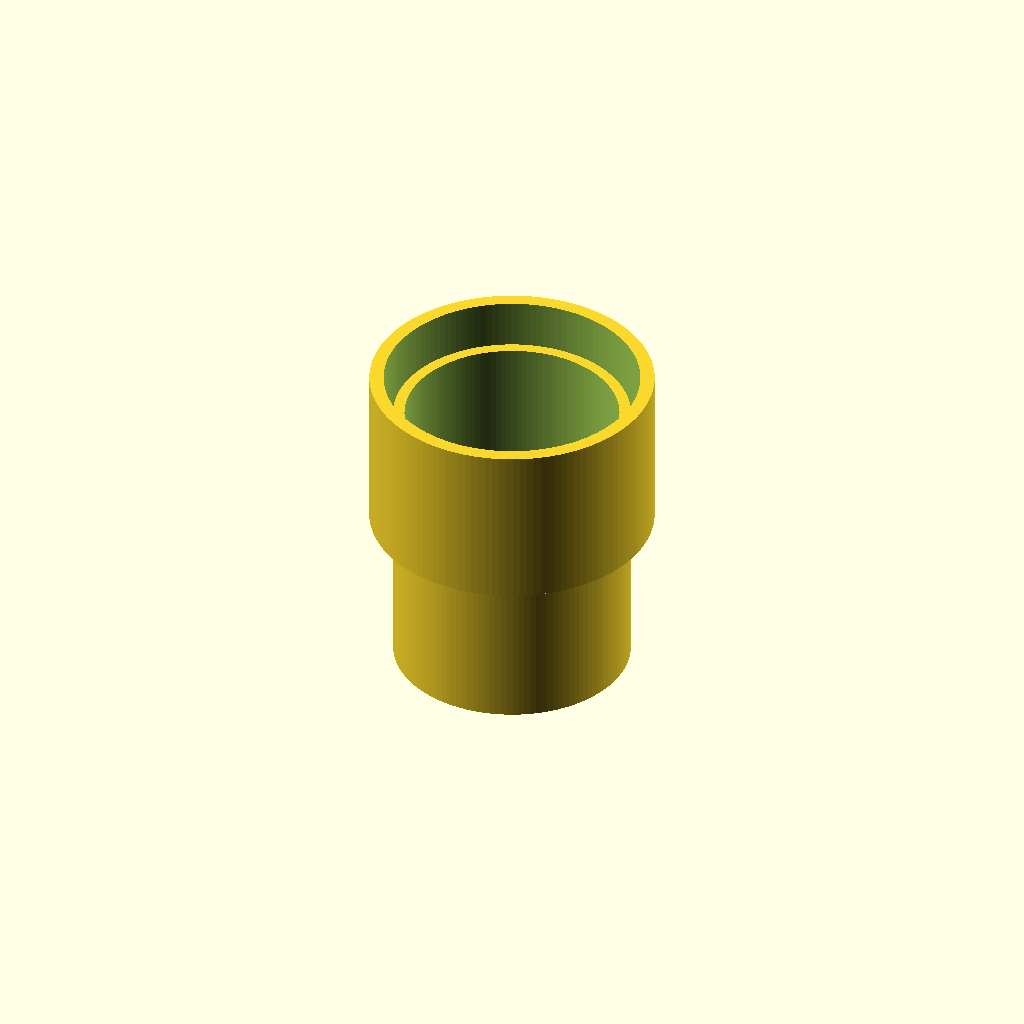
Cell 1 — every parameter at its default value.
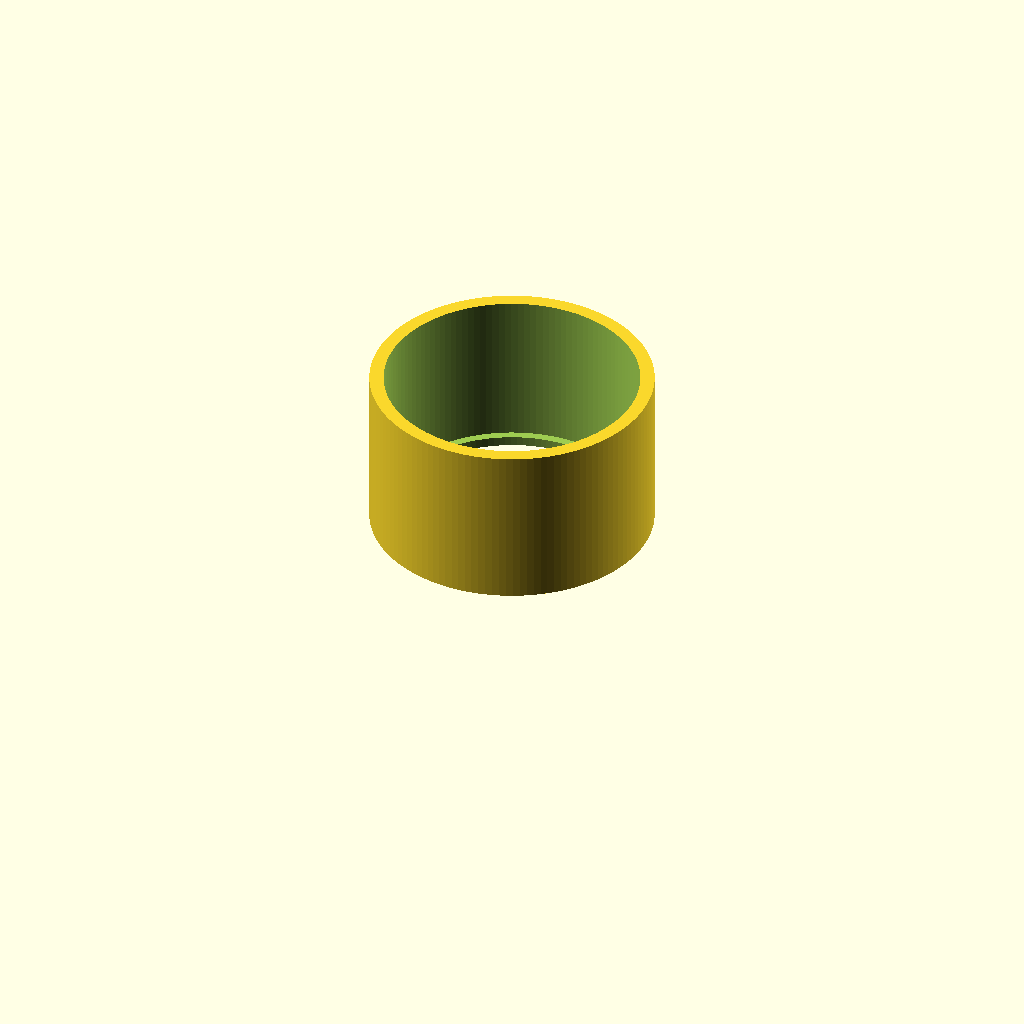
Cell 2: the same model with pipe_outer_diameter_mm = 0.1.
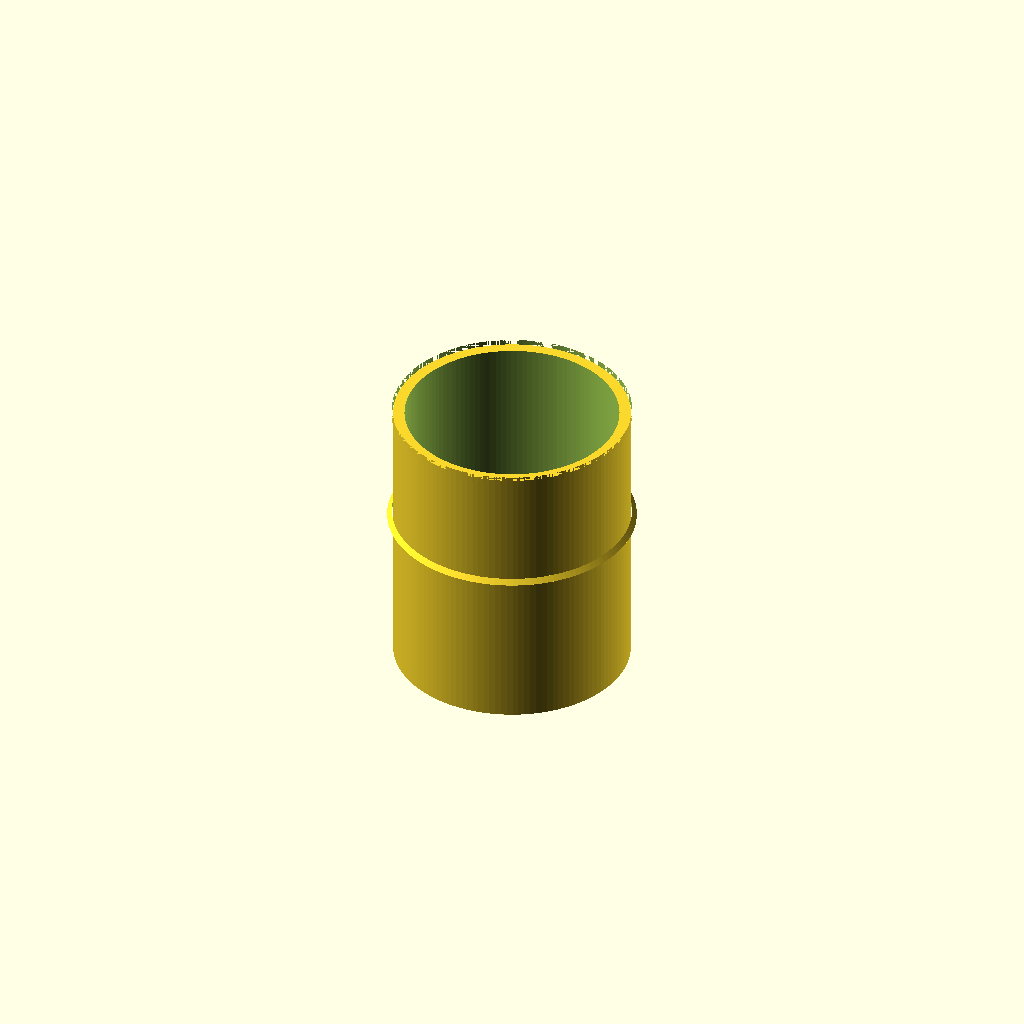
Cell 3: the same model with cap_outer_diameter_mm = 0.1.
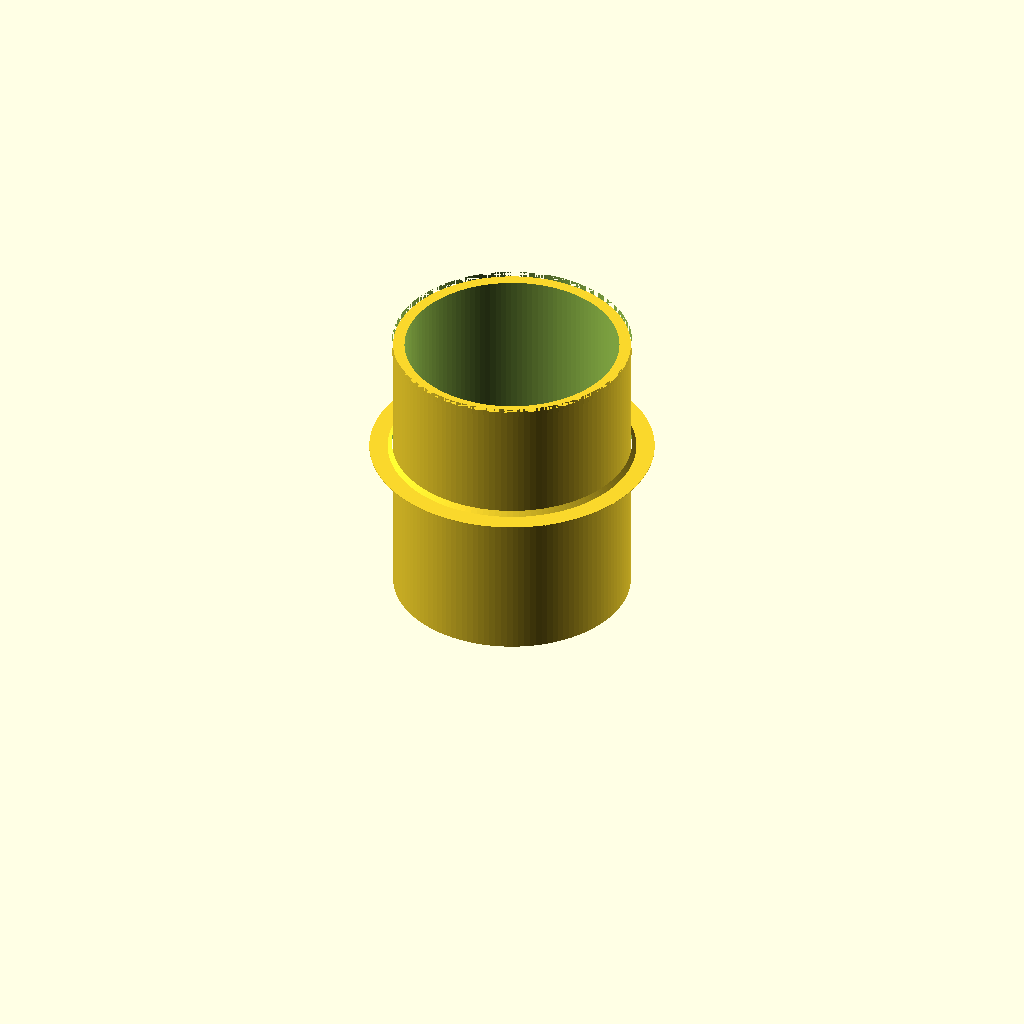
Cell 4 — cap_depth_mm set to 0.1, the other parameters unchanged.
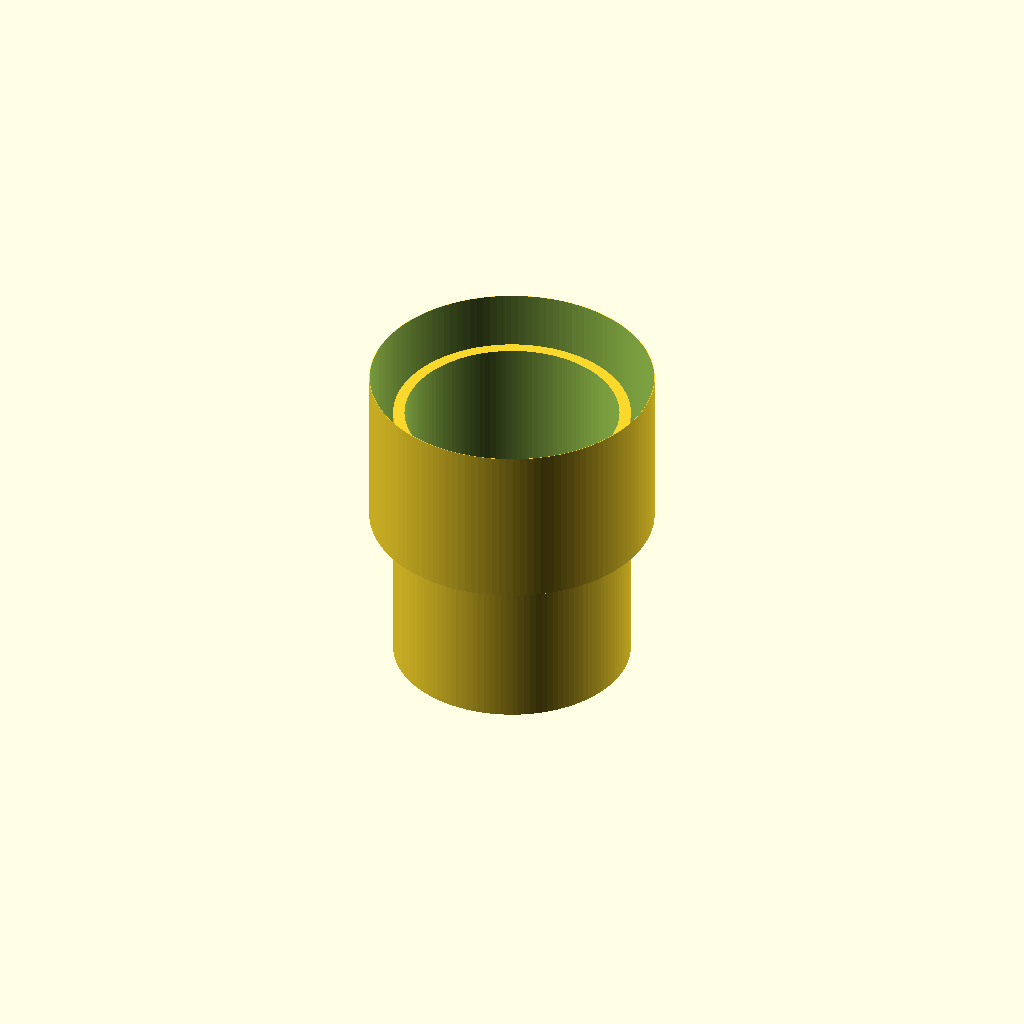
Cell 5: wall_thickness_mm = 0.1 (everything else at default).
All cells are drawn from one camera (rotation 55°, 0°, 25°, orthographic, colour scheme Cornfield), so only the parameter changes between them.
The OpenSCAD source (results/nopscadlib/ablations/no_verification/scad/ht_pipe__HT_50_cap.scad):
// HT 50 Cap (one connected solid, printable)
// Fixes: ensure all solids are unioned, no floating parts, robust booleans

$fn = 128;

// Parameters
pipe_outer_diameter_mm = 50; //[25:100:0.1]
socket_inner_diameter_mm = 50.5; //[25.5:101:0.1]
cap_outer_diameter_mm = 60; //[30:120:0.1]
cap_depth_mm = 35; //[18:70:0.1]
wall_thickness_mm = 3; //[1.5:6:0.1]
end_face_thickness_mm = 3; //[1.5:8:0.1]
stop_shoulder_height_mm = 2; //[1:6:0.1]
insertion_depth_mm = 25; //[10:60:0.1]
clearance_mm = 0.5; //[0.1:1.5:0.05]
chamfer_mm = 1; //[0:3:0.1]
overlap_mm = 1; //[0.5:2:0.1]
pipe_wall_thickness_mm = 2.4; //[1.2:5:0.1]
pipe_stub_length_mm = 60; //[30:120:0.5]
socket_length_mm = 32; //[20:60:0.1]

// Derived radii
pipe_or = pipe_outer_diameter_mm/2;
pipe_ir = max(0.01, pipe_or - pipe_wall_thickness_mm);

cap_or  = cap_outer_diameter_mm/2;
cap_ir  = max(0.01, cap_or - wall_thickness_mm);

socket_ir = socket_inner_diameter_mm/2;

// Z layout (cap centered at z=0)
cap_zmin = -cap_depth_mm/2;
cap_zmax =  cap_depth_mm/2;

// Socket cavity starts at open end and goes inward
socket_zmin = cap_zmin;
socket_zmax = cap_zmin + socket_length_mm;

// Closed end inner relief (keeps end face thickness)
relief_zmin = cap_zmin + end_face_thickness_mm;
relief_zmax = cap_zmax;

// Stop shoulder ring location inside socket
shoulder_zmin = cap_zmin + insertion_depth_mm;
shoulder_zmax = shoulder_zmin + stop_shoulder_height_mm;

// Pipe placement: insert into socket by insertion_depth_mm
pipe_zmax = cap_zmin + insertion_depth_mm;
pipe_zmin = pipe_zmax - pipe_stub_length_mm;
pipe_zc   = (pipe_zmin + pipe_zmax)/2;

// Modules
module ht_pipe() {
  difference() {
    cylinder(r=pipe_or, h=pipe_stub_length_mm, center=true);
    cylinder(r=pipe_ir, h=pipe_stub_length_mm + 2*overlap_mm, center=true);
  }
}

module cap_solid() {
  // Build as one solid: (outer shell + shoulder + chamfer) - (socket void + relief void)
  difference() {
    union() {
      // Outer cap body
      cylinder(r=cap_or, h=cap_depth_mm, center=true);

      // Stop shoulder ring (adds material inside the socket region)
      translate([0,0,(shoulder_zmin+shoulder_zmax)/2])
        cylinder(r=socket_ir, h=stop_shoulder_height_mm, center=true);

      // Lead-in chamfer at open end (adds material; overlaps outer body)
      translate([0,0,cap_zmin + chamfer_mm/2])
        cylinder(r1=socket_ir + chamfer_mm, r2=socket_ir, h=chamfer_mm, center=true);
    }

    // Socket cavity (open end)
    translate([0,0,(socket_zmin+socket_zmax)/2])
      cylinder(r=socket_ir, h=socket_length_mm + 2*overlap_mm, center=true);

    // Inner relief from just after end face to closed end
    translate([0,0,(relief_zmin+relief_zmax)/2])
      cylinder(r=cap_ir, h=(relief_zmax-relief_zmin) + 2*overlap_mm, center=true);

    // Cut the shoulder bore to leave a radial lip (stop)
    translate([0,0,(shoulder_zmin+shoulder_zmax)/2])
      cylinder(r=pipe_or + clearance_mm/2, h=stop_shoulder_height_mm + 2*overlap_mm, center=true);
  }
}

module assembly() {
  // Ensure ONE connected solid: pipe overlaps into socket by overlap_mm
  union() {
    cap_solid();

    // Place pipe so its top end is slightly past the shoulder plane to guarantee overlap
    // Pipe top (z = pipe_zc + pipe_stub_length/2) = pipe_zmax + overlap_mm
    translate([0,0, (pipe_zmax + overlap_mm) - pipe_stub_length_mm/2 ])
      ht_pipe();
  }
}

assembly();
Customizer parameters (derived from the source; name, type, default, range or options):
pipe_outer_diameter_mm: number, default 50, range 0.1 to 25, step 100
socket_inner_diameter_mm: number, default 50.5, range 0.1 to 25.5, step 101
cap_outer_diameter_mm: number, default 60, range 0.1 to 30, step 120
cap_depth_mm: number, default 35, range 0.1 to 18, step 70
wall_thickness_mm: number, default 3, range 0.1 to 1.5, step 6
end_face_thickness_mm: number, default 3, range 0.1 to 1.5, step 8
stop_shoulder_height_mm: number, default 2, range 0.1 to 1, step 6
insertion_depth_mm: number, default 25, range 0.1 to 10, step 60
clearance_mm: number, default 0.5, range 0.05 to 0.1, step 1.5
chamfer_mm: number, default 1, range 0 to 0.1, step 3
overlap_mm: number, default 1, range 0.1 to 0.5, step 2
pipe_wall_thickness_mm: number, default 2.4, range 0.1 to 1.2, step 5
pipe_stub_length_mm: number, default 60, range 0.5 to 30, step 120
socket_length_mm: number, default 32, range 0.1 to 20, step 60
